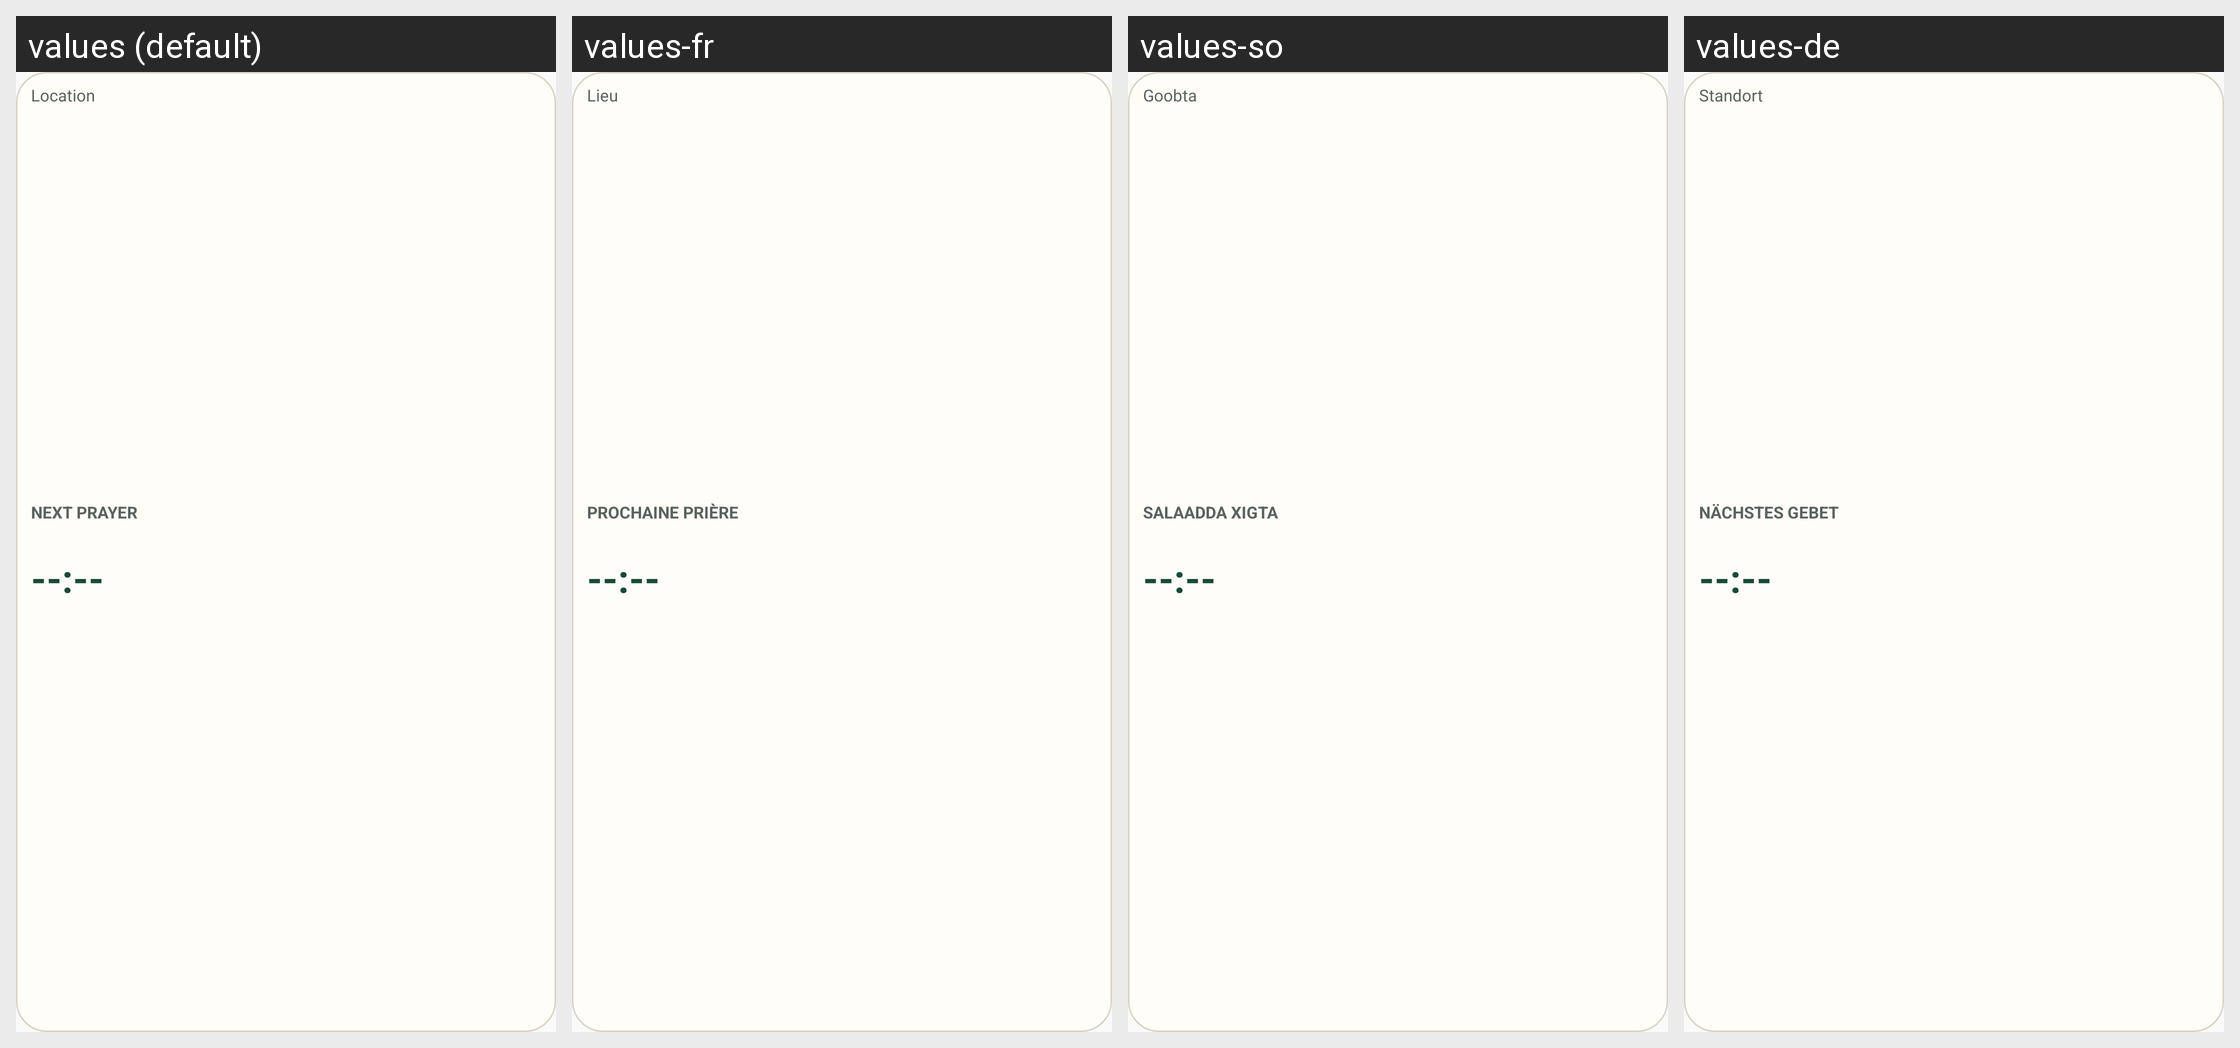

Translations of the strings shown on this Android screen, per locale in the grid:
Android screen res/layout/salati_widget_compact_card.xml rendered under 4 locales, left to right: values (default), values-fr, values-so, values-de. Device: Nexus 5 (rendered at 1080×1920; each locale shown at half size, 540×960, under a caption strip naming it); theme Theme.Salati.
Other locales in the repository, not shown: values-ar, values-bn, values-es, values-fa, values-ha, values-hi, values-id, values-ms, values-nl, values-ru, values-sw, values-tr, values-ur.
Strings drawn on this screen, with the default value and each locale's value (text and hints the layout hard-codes, and strings that could not be matched under every locale, appear in the picture but are not listed):

widget_location_placeholder
  values: Location
  values-fr: Lieu
  values-so: Goobta
  values-de: Standort

widget_next_prayer
  values: Next prayer
  values-fr: Prochaine prière
  values-so: Salaadda xigta
  values-de: Nächstes Gebet

widget_placeholder_time
  values: --:--
  values-fr: --:--
  values-so: --:--
  values-de: --:--
